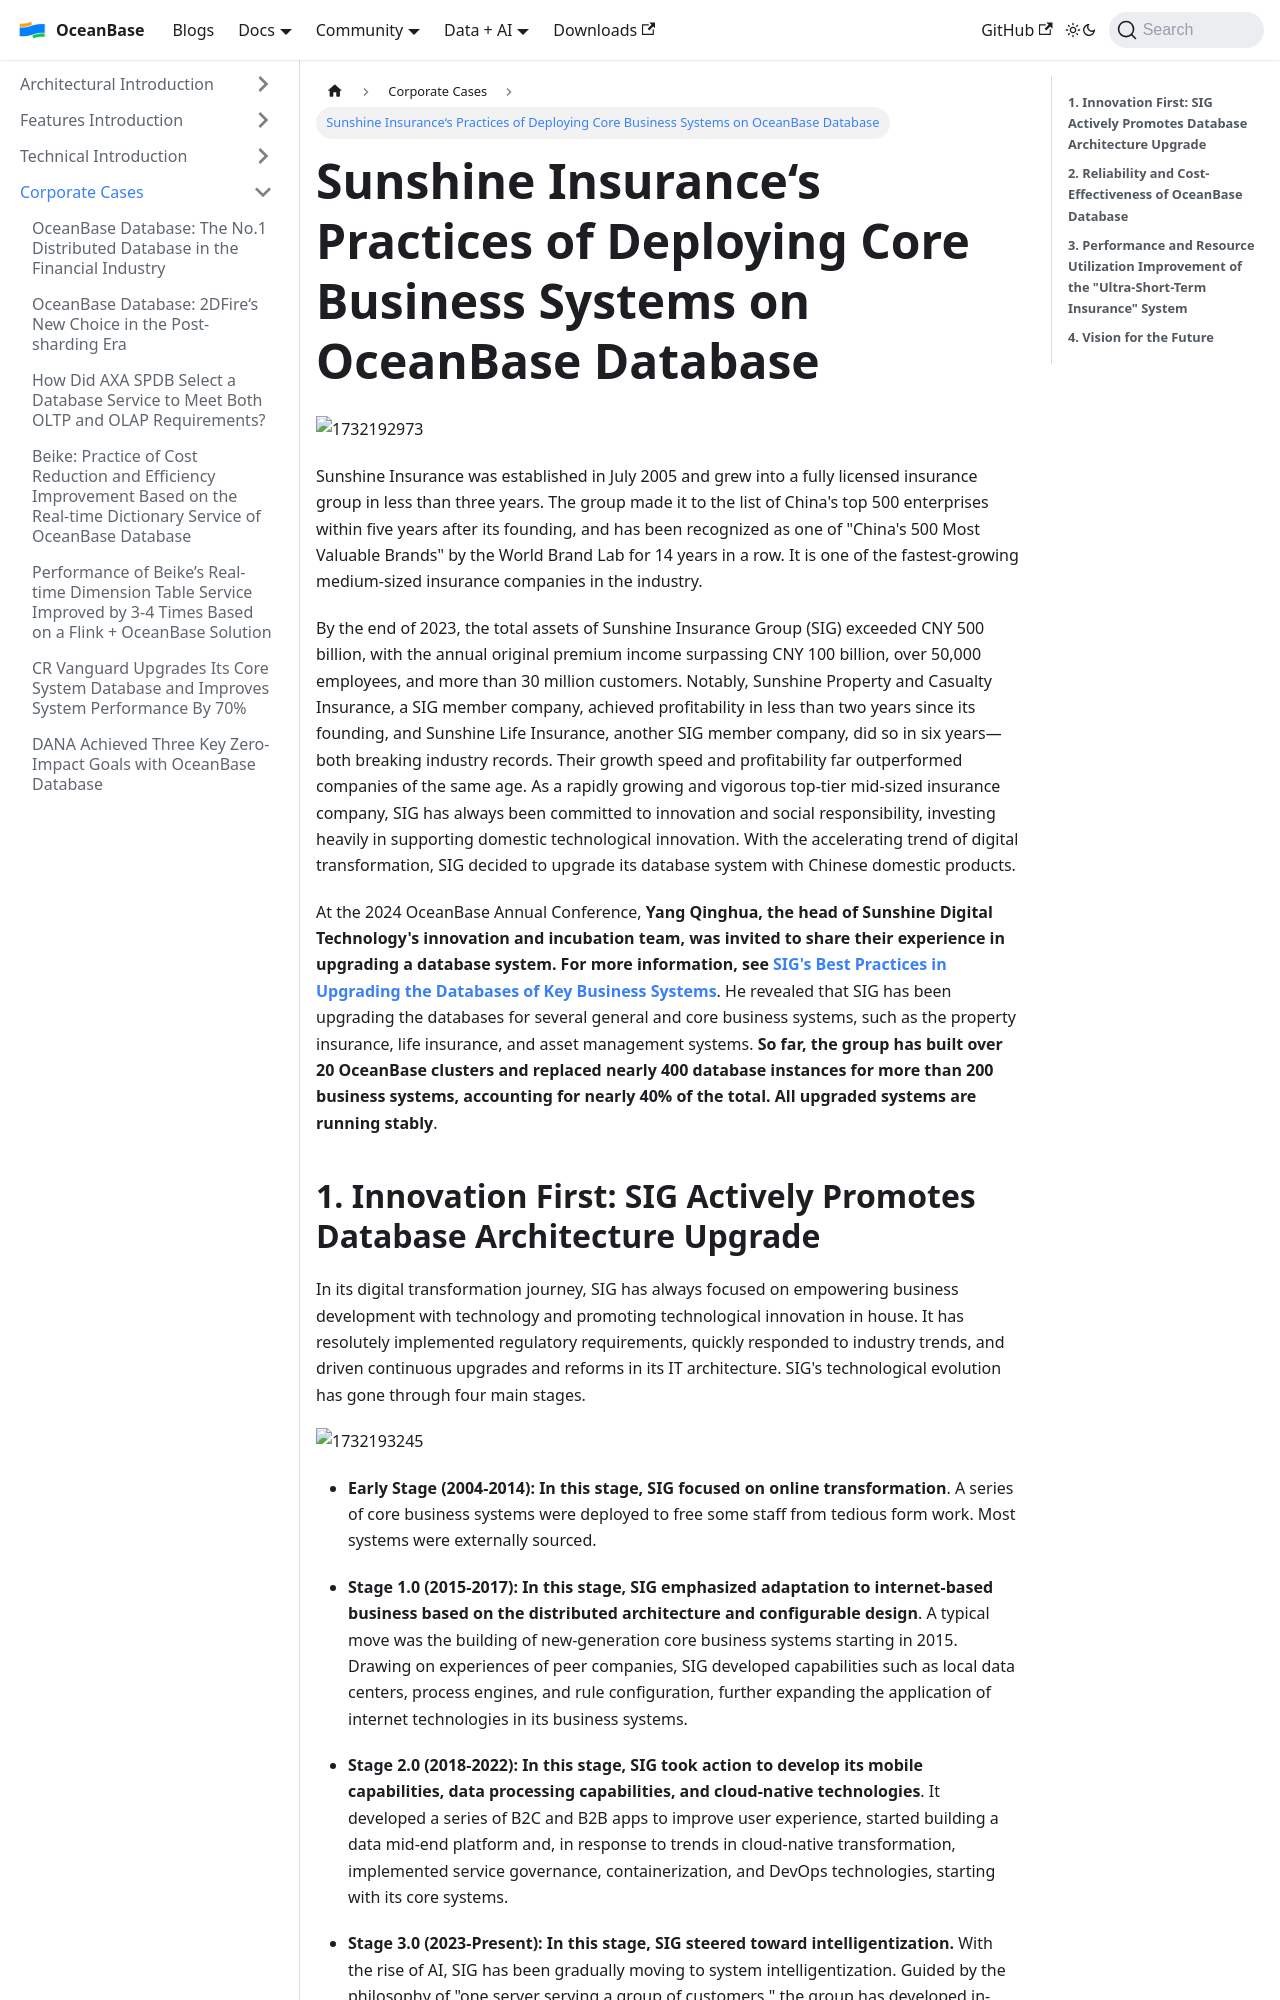

repository: oceanbase/oceanbase.github.io · page: docs/blogs/users/Sunshine-Insurance.html · generator: docusaurus

---
slug: Sunshine-Insurance
title: 'Sunshine Insurance‘s Practices of Deploying Core Business Systems on OceanBase Database'
tags:
  - User Case
---

![1732192973](/img/blogs/users/Sunshine-Insurance/image/043bb459-a79c-457d-afd1-f6d383c17aad.png)

Sunshine Insurance was established in July 2005 and grew into a fully licensed insurance group in less than three years. The group made it to the list of China's top 500 enterprises within five years after its founding, and has been recognized as one of "China's 500 Most Valuable Brands" by the World Brand Lab for 14 years in a row. It is one of the fastest-growing medium-sized insurance companies in the industry.

By the end of 2023, the total assets of Sunshine Insurance Group (SIG) exceeded CNY 500 billion, with the annual original premium income surpassing CNY 100 billion, over 50,000 employees, and more than 30 million customers. Notably, Sunshine Property and Casualty Insurance, a SIG member company, achieved profitability in less than two years since its founding, and Sunshine Life Insurance, another SIG member company, did so in six years—both breaking industry records. Their growth speed and profitability far outperformed companies of the same age. As a rapidly growing and vigorous top-tier mid-sized insurance company, SIG has always been committed to innovation and social responsibility, investing heavily in supporting domestic technological innovation. With the accelerating trend of digital transformation, SIG decided to upgrade its database system with Chinese domestic products.

At the 2024 OceanBase Annual Conference, **Yang Qinghua, the head of Sunshine Digital Technology's innovation and incubation team, was invited to share their experience in upgrading a database system. For more information, see** [**SIG's Best Practices in Upgrading the Databases of Key Business Systems**](https://www.oceanbase.com/video/9001834). He revealed that SIG has been upgrading the databases for several general and core business systems, such as the property insurance, life insurance, and asset management systems. **So far, the group has built over 20 OceanBase clusters and replaced nearly 400 database instances for more than 200 business systems, accounting for nearly 40% of the total. All upgraded systems are running stably**.

  

**1. Innovation First: SIG Actively Promotes Database Architecture Upgrade**
----------------------------

 In its digital transformation journey, SIG has always focused on empowering business development with technology and promoting technological innovation in house. It has resolutely implemented regulatory requirements, quickly responded to industry trends, and driven continuous upgrades and reforms in its IT architecture. SIG's technological evolution has gone through four main stages.

![1732193245](/img/blogs/users/Sunshine-Insurance/image/ed2f11eb-68c8-44ec-9fa4-ddcd17593c1d.png)

- **Early Stage (2004-2014): In this stage, SIG focused on online transformation**. A series of core business systems were deployed to free some staff from tedious form work. Most systems were externally sourced.

- **Stage 1.0 (2015-2017): In this stage, SIG emphasized adaptation to internet-based business based on the distributed architecture and configurable design**. A typical move was the building of new-generation core business systems starting in 2015. Drawing on experiences of peer companies, SIG developed capabilities such as local data centers, process engines, and rule configuration, further expanding the application of internet technologies in its business systems.

- **Stage 2.0 (2018-2022): In this stage, SIG took action to develop its mobile capabilities, data processing capabilities, and cloud-native technologies**. It developed a series of B2C and B2B apps to improve user experience, started building a data mid-end platform and, in response to trends in cloud-native transformation, implemented service governance, containerization, and DevOps technologies, starting with its core systems.
